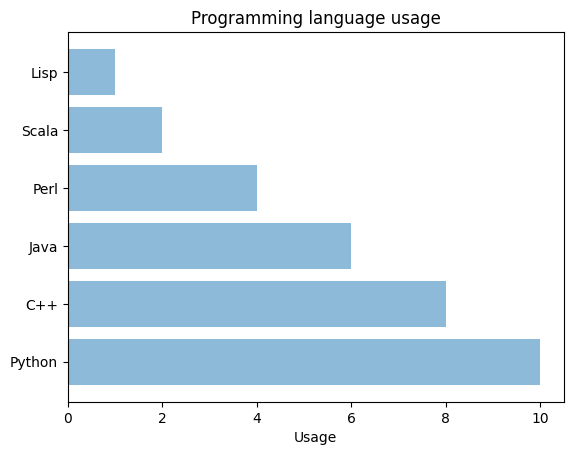

Write the Python code that produced this figure.
import matplotlib.pyplot as plt; plt.rcdefaults()
import numpy as np
import matplotlib.pyplot as plt

objects = ('Python', 'C++', 'Java', 'Perl', 'Scala', 'Lisp')
y_pos = np.arange(len(objects))
performance = [10,8,6,4,2,1]

plt.barh(y_pos, performance, align='center', alpha=0.5)
plt.yticks(y_pos, objects)
plt.xlabel('Usage')
plt.title('Programming language usage')

plt.show()